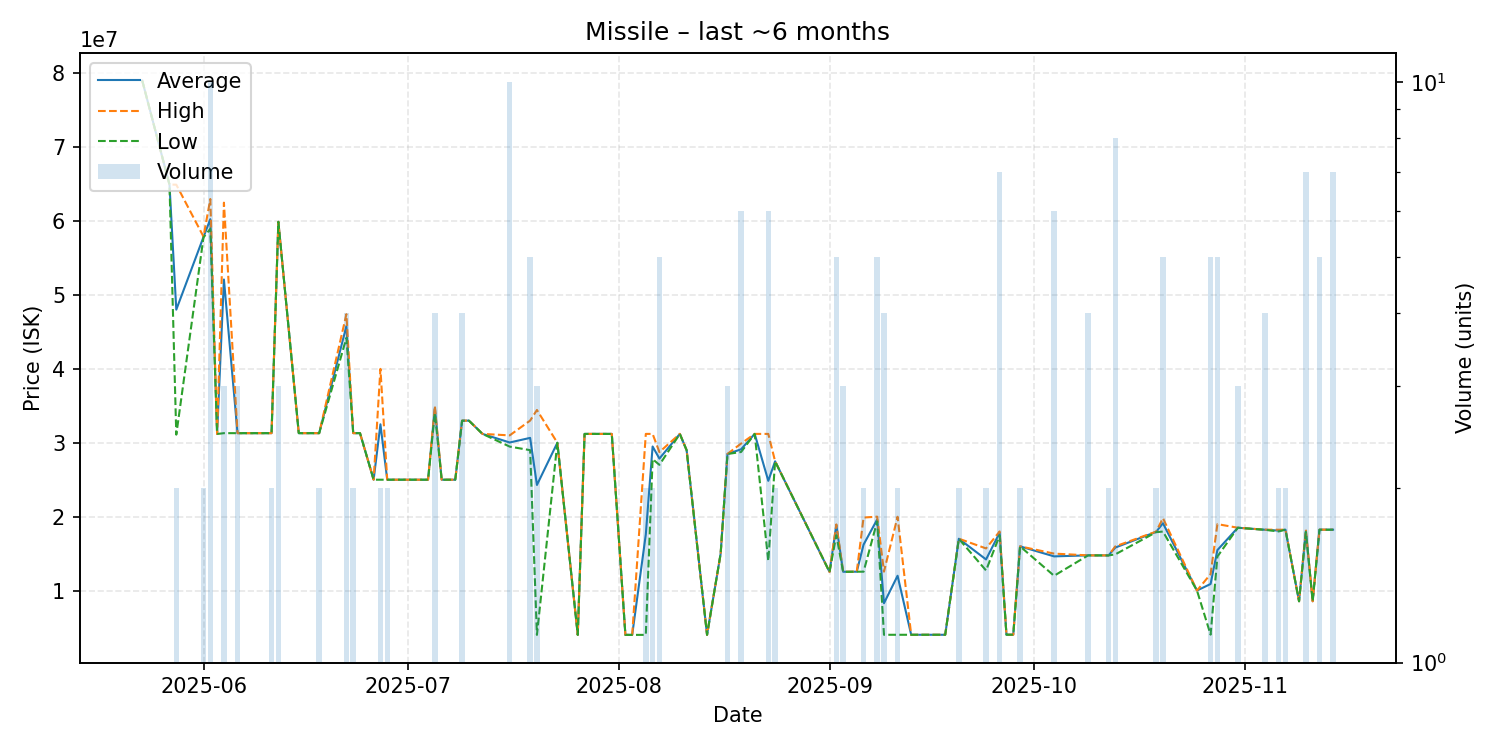

Data behind this chart, as committed beside it:
date, average, highest, lowest, order_count, volume
2025-05-23, 79000000, 79000000, 79000000, 1, 1
2025-05-27, 64940000, 64940000, 64940000, 1, 1
2025-05-28, 48015000, 64930000, 31100000, 2, 2
2025-06-01, 57850000, 57900000, 57800000, 2, 2
2025-06-02, 60261000, 62990000, 58950000, 10, 10
2025-06-03, 31190000, 31190000, 31190000, 1, 1
2025-06-04, 52096667, 62495000, 31300000, 3, 3
2025-06-06, 31300000, 31300000, 31300000, 1, 3
2025-06-08, 31300000, 31300000, 31300000, 1, 1
2025-06-11, 31300000, 31300000, 31300000, 2, 2
2025-06-12, 59900000, 59900000, 59900000, 1, 3
2025-06-15, 31300000, 31300000, 31300000, 1, 1
2025-06-18, 31300000, 31300000, 31300000, 1, 2
2025-06-22, 45800000, 47400000, 44200000, 3, 4
2025-06-23, 31300000, 31300000, 31300000, 2, 2
2025-06-24, 31300000, 31300000, 31300000, 1, 1
2025-06-26, 25000000, 25000000, 25000000, 1, 1
2025-06-27, 32500000, 40000000, 25000000, 2, 2
2025-06-28, 25000000, 25000000, 25000000, 1, 2
2025-07-04, 25000000, 25000000, 25000000, 1, 1
2025-07-05, 34730000, 34970000, 34010000, 4, 4
2025-07-06, 25000000, 25000000, 25000000, 1, 1
2025-07-08, 25000000, 25000000, 25000000, 1, 1
2025-07-09, 32987500, 32995000, 32980000, 4, 4
2025-07-10, 33000000, 33000000, 33000000, 1, 1
2025-07-12, 31200000, 31200000, 31200000, 1, 1
2025-07-16, 30038000, 31000000, 29480000, 7, 10
2025-07-19, 30660000, 33000000, 29000000, 4, 5
2025-07-20, 24290333, 34435000, 4001000, 3, 3
2025-07-23, 30000000, 30000000, 30000000, 1, 1
2025-07-26, 4001000, 4001000, 4001000, 1, 1
2025-07-27, 31200000, 31200000, 31200000, 1, 1
2025-07-31, 31200000, 31200000, 31200000, 1, 1
2025-08-02, 4001000, 4001000, 4001000, 1, 1
2025-08-03, 4001000, 4001000, 4001000, 1, 1
2025-08-05, 17600500, 31200000, 4001000, 2, 2
2025-08-06, 29495000, 31200000, 27790000, 2, 2
2025-08-07, 27858000, 28740000, 27010000, 5, 5
2025-08-10, 31200000, 31200000, 31200000, 1, 1
2025-08-11, 28990000, 28990000, 28990000, 1, 1
2025-08-14, 4006000, 4006000, 4006000, 1, 1
2025-08-16, 15000000, 15000000, 15000000, 1, 1
2025-08-17, 28486667, 28490000, 28480000, 3, 3
2025-08-19, 29115000, 29895000, 28750000, 6, 6
2025-08-21, 31200000, 31200000, 31200000, 1, 1
2025-08-23, 24851500, 31200000, 14009500, 5, 6
2025-08-24, 27490000, 27490000, 27490000, 1, 2
2025-09-01, 12520000, 12520000, 12520000, 1, 1
2025-09-02, 18838000, 18950000, 17500000, 5, 5
2025-09-03, 12543333, 12555000, 12520000, 3, 3
2025-09-05, 12550000, 12550000, 12550000, 1, 1
2025-09-06, 16215000, 19880000, 12550000, 2, 2
2025-09-08, 19620000, 20000000, 19350000, 3, 5
2025-09-09, 8284000, 12555000, 4013000, 3, 4
2025-09-11, 12001500, 19990000, 4013000, 2, 2
2025-09-13, 4014000, 4014000, 4014000, 1, 1
2025-09-18, 4014000, 4014000, 4014000, 1, 1
2025-09-20, 17010000, 17020000, 17000000, 2, 2
2025-09-24, 14210000, 15700000, 12720000, 2, 2
2025-09-26, 17828571, 18000000, 17450000, 7, 7
... 21 more rows
